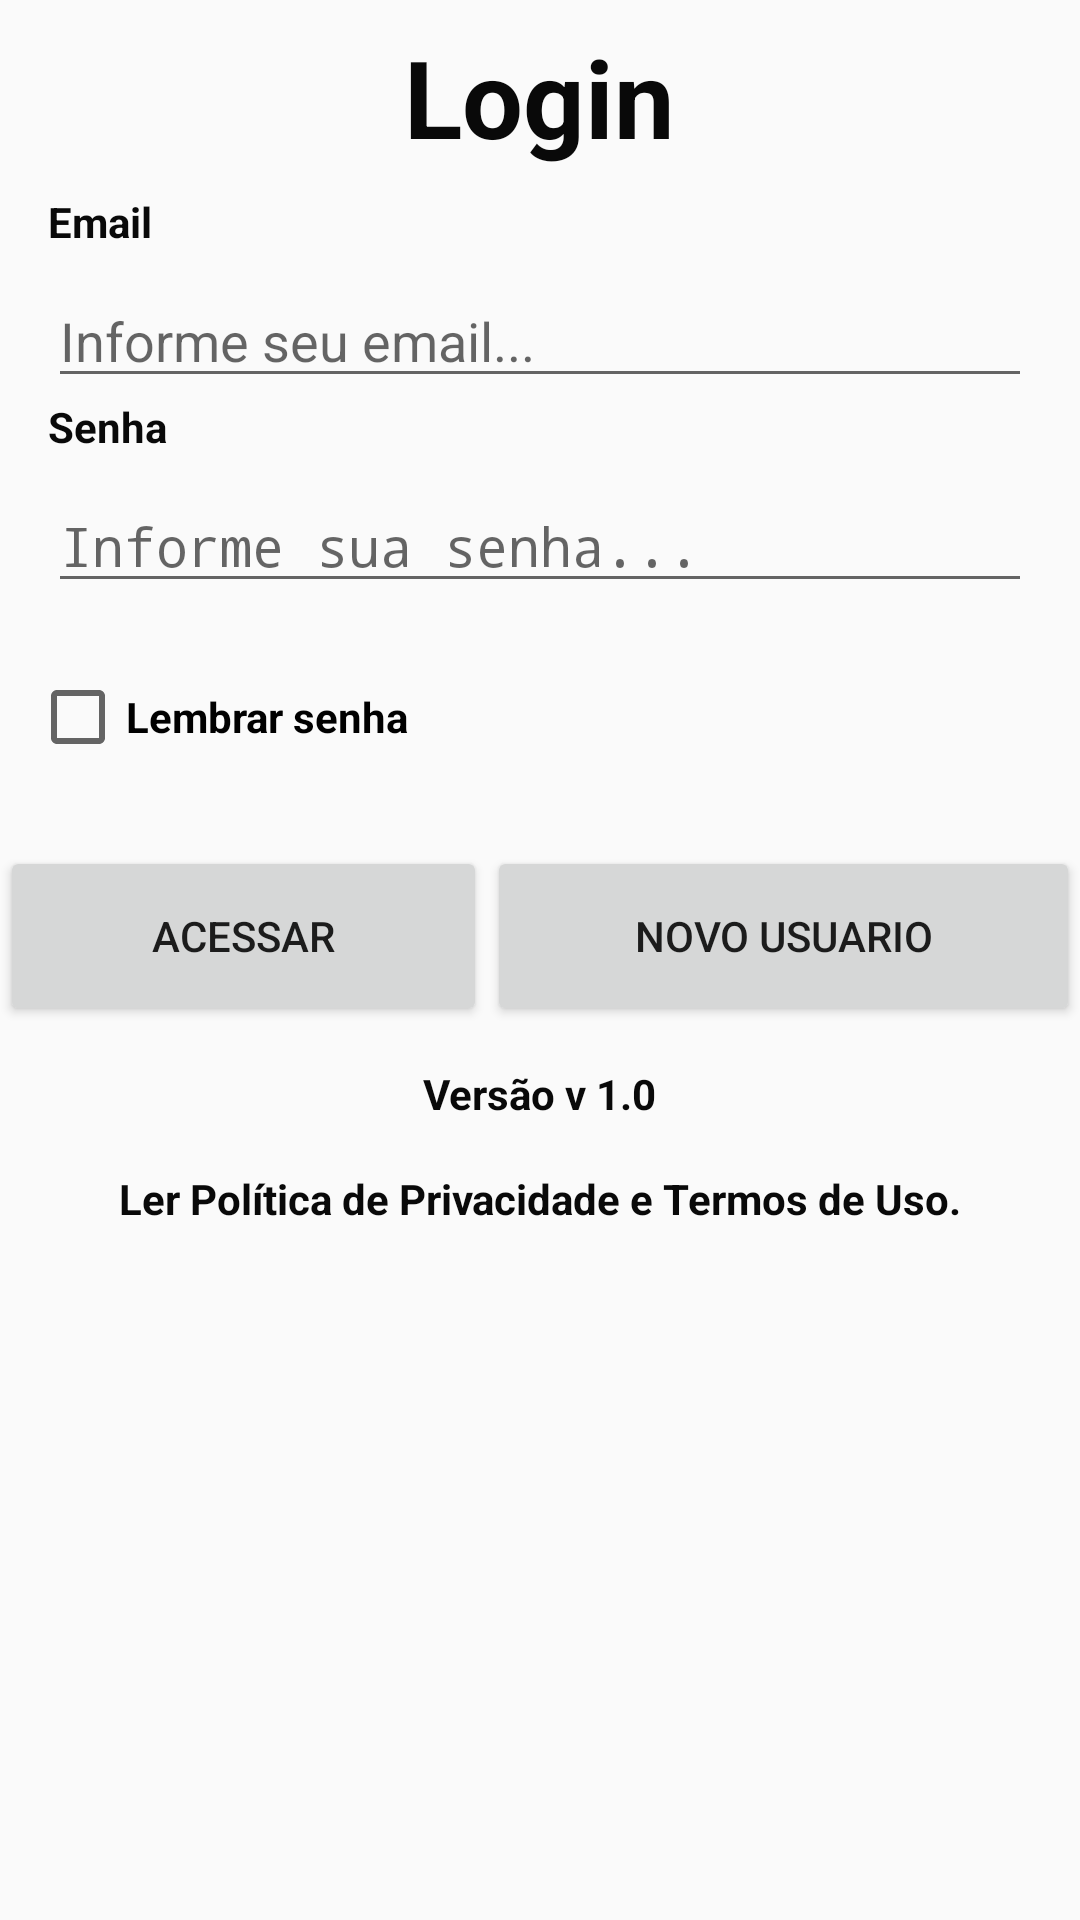

Here is an Android app screen rendered from its layout file. Give the layout XML and the strings, colors and styles it references.
<!-- AndroidManifest.xml: application theme AppTheme -->
<!-- res/layout/activity_login.xml -->
<?xml version="1.0" encoding="utf-8"?>
<androidx.appcompat.widget.LinearLayoutCompat xmlns:android="http://schemas.android.com/apk/res/android"
    xmlns:app="http://schemas.android.com/apk/res-auto"
    xmlns:tools="http://schemas.android.com/tools"
    android:layout_width="match_parent"
    android:layout_height="match_parent"
    android:orientation="vertical"
    tools:context=".view.LoginActivity">

    <TextView
        android:id="@+id/txtLogin"
        android:layout_width="wrap_content"
        android:layout_height="wrap_content"
        android:layout_gravity="center_horizontal"
        android:layout_margin="8dp"
        android:text="Login"
        android:textSize="36dp"
        android:textColor="@color/preto"
        android:textStyle="bold" />

    <TextView
        android:id="@+id/txtEmail"
        android:layout_width="wrap_content"
        android:layout_height="wrap_content"
        android:layout_marginLeft="16dp"
        android:text="Email"
        android:textColor="@color/preto"
        android:textStyle="bold" />

    <EditText
        android:id="@+id/editEmail"
        android:layout_width="match_parent"
        android:layout_height="wrap_content"
        android:layout_marginLeft="16dp"
        android:layout_marginTop="8dp"
        android:layout_marginRight="16dp"
        android:ems="10"
        android:hint="Informe seu email..."
        android:inputType="textEmailAddress" />

    <TextView
        android:id="@+id/txtSenha"
        android:layout_width="wrap_content"
        android:layout_height="wrap_content"
        android:layout_marginLeft="16dp"
        android:text="Senha"
        android:textColor="@color/preto"
        android:textStyle="bold" />

    <EditText
        android:id="@+id/editSenha"
        android:layout_width="match_parent"
        android:layout_height="wrap_content"
        android:layout_marginLeft="16dp"
        android:layout_marginTop="8dp"
        android:layout_marginRight="16dp"
        android:ems="10"
        android:hint="Informe sua senha..."
        android:inputType="textPassword" />

    <androidx.appcompat.widget.LinearLayoutCompat
        android:orientation="horizontal"
        android:layout_width="match_parent"
        android:layout_height="wrap_content"
        android:layout_marginTop="8dp"
        android:layout_marginLeft="10dp"
        android:layout_alignParentBottom="true"
        android:layout_centerHorizontal="true">

        <CheckBox
            android:id="@+id/chLembrar"
            android:layout_width="wrap_content"
            android:layout_height="60dp"
            android:layout_marginTop="5dp"
            android:layout_weight="1"
            android:onClick="lembrarSenha"
            android:layout_gravity="center_horizontal"
            android:text="Lembrar senha"
            android:textStyle="bold" />

    </androidx.appcompat.widget.LinearLayoutCompat>

    <androidx.appcompat.widget.LinearLayoutCompat
        android:layout_width="match_parent"
        android:layout_height="wrap_content"
        android:layout_marginTop="8dp"
        android:layout_centerHorizontal="true">

        <Button
            android:id="@+id/btnAcessar"
            android:layout_width="wrap_content"
            android:layout_height="60dp"
            android:layout_marginTop="5dp"
            android:layout_weight="1"
            android:layout_gravity="center_horizontal"
            android:text="ACESSAR" />

        <Button
            android:id="@+id/btnNovo"
            android:layout_width="wrap_content"
            android:layout_height="60dp"
            android:layout_gravity="center_horizontal"
            android:layout_marginTop="5dp"
            android:layout_weight="1"
            android:text="@string/btnNovo" />

    </androidx.appcompat.widget.LinearLayoutCompat>

    <TextView
        android:id="@+id/txtVersaoApp"
        android:layout_width="wrap_content"
        android:layout_height="wrap_content"
        android:layout_gravity="center_horizontal"
        android:layout_marginTop="8dp"
        android:text="Versão v 1.0"
        android:textColor="@color/preto"
        android:textStyle="bold"
        android:textSize="14dp"/>

    <TextView
        android:id="@+id/txtLerPolitica"
        android:layout_width="wrap_content"
        android:layout_height="wrap_content"
        android:layout_gravity="center_horizontal"
        android:layout_margin="16dp"
        android:text="Ler Política de Privacidade e Termos de Uso."
        android:textColor="@color/preto"
        android:textStyle="bold"
        android:textSize="14dp"/>

</androidx.appcompat.widget.LinearLayoutCompat>
<!-- resources referenced by this layout -->
<resources>
  <color name="preto">#090909</color>
  <string name="btnNovo">Novo Usuario</string>
  <style name="AppTheme" parent="Theme.AppCompat.Light.DarkActionBar">
          
          <item name="colorPrimary">@color/colorPrimary</item>
          <item name="colorPrimaryDark">@color/colorPrimaryDark</item>
          <item name="colorAccent">@color/preto</item>
  
      </style>
  <color name="colorPrimary">#515051</color>
  <color name="colorPrimaryDark">#3700B3</color>
</resources>
